pico-8 play session: mixed d-pad (fixed 12-tick cycle)

[t = 1 s] mixed d-pad (1.2s cycle ×~1): → ← ↑ ↓ + 🅾/❎ taps, ~1s
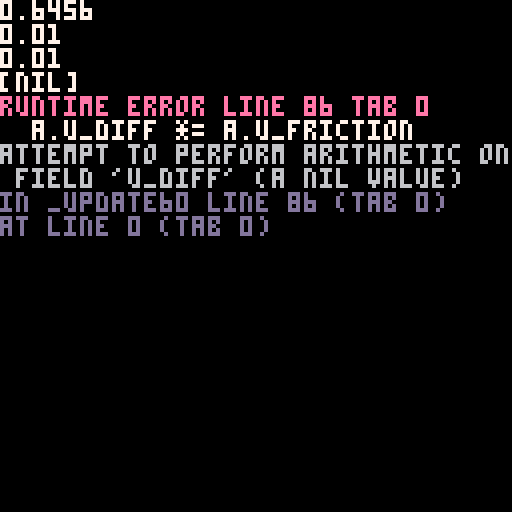

pico-8 cartridge
version 42
__lua__
--drag test
-- [redacted]
--28.4.24

--drag test
-- [redacted]
--28.4.24



-- gravity
G = .02
-- drag coefficient
C = .01
-- umbrella drag coefficient
UC2 = 0.01
UC1 = 0.01

TV = 0.125
--UC1 = 1.2
--UC2 = 0
-- umbrella radius
UR = 2
-- dot radius (in pixels)
DR = 2

function _init()
	a = {
		x = 8,
		y = 8,
		dx = 0,
		dy = 0,
		cx = 0,
		cy = 0,
		a = 0
	}
end


function _update60()
	a.x += a.dx
	a.y += a.dy

	if btn(5) then
		if not umbrella then
			diff = a.dy - TV
			umbrella = true
		end
	else
		umbrella = false
	end

	if(a.x >= 16)a.x-=16
	if(a.x <   0)a.x+=16
	if(a.y >= 16)a.y-=16
	if(a.y <   0)a.y+=16


	if(btn(0))UC1 -= 0.01
	if(btn(1))UC1 += 0.01
	if(btn(2))UC2 -= 0.01
	if(btn(3))UC2 += 0.01

	a.dy += G
	a.dy -= sgn(a.dy) * C * a.dy * a.dy
	--a.dx -= sgn(a.dx) * C * a.dx * a.dx

	--umbrella
	if umbrella then
		--if(btn(⬅️) and not btn(➡️))then
		--	a.u_d = -1
		--elseif(btn(➡️) and not btn(⬅️))then
		--	a.u_d = 1
		--else
		--	a.u_d = 0
		--end

		--only apply drag when descending
		if(a.dy <= 0)return
	
		--player looks in the acceleration direction
		--if(a.u_d != 0)a.d = a.u_d
	
		--a.dx += a.u_ddx * a.u_d * r - sgn(a.dx) * a.dx * a.dx * a.u_drag_x
		--drag = a.dy * a.dy * UC1 + a.dy * UC2 --* r
		a.u_diff *= a.u_friction
		a.dy = a.u_term + a.u_diff
		--a.dy -= drag
	end
end


function _draw()
	cls()
	?a.dy
	?UC1
	?UC2
	?diff
	if umbrella then
		line(
			.5+8*(a.x+UR*sin(a.a+.125)),
			.5+8*(a.y-UR*cos(a.a+.125)),
			.5+8*(a.x+UR*sin(a.a-.125)),
			.5+8*(a.y-UR*cos(a.a-.125)),
			8
		)
	end
	color(7)
	circfill(.5+a.x*8,.5+a.y*8,DR)
end
__gfx__
00000000000000000000000000000000000000000000000000000000000000000000000000000000000000000000000000000000000000000000000000000000
00000000000000000000000000000000000000000000000000000000000000000000000000000000000000000000000000000000000000000000000000000000
00700700000000000000000000000000000000000000000000000000000000000000000000000000000000000000000000000000000000000000000000000000
00077000000000000000000000000000000000000000000000000000000000000000000000000000000000000000000000000000000000000000000000000000
00077000000000000000000000000000000000000000000000000000000000000000000000000000000000000000000000000000000000000000000000000000
00700700000000000000000000000000000000000000000000000000000000000000000000000000000000000000000000000000000000000000000000000000
